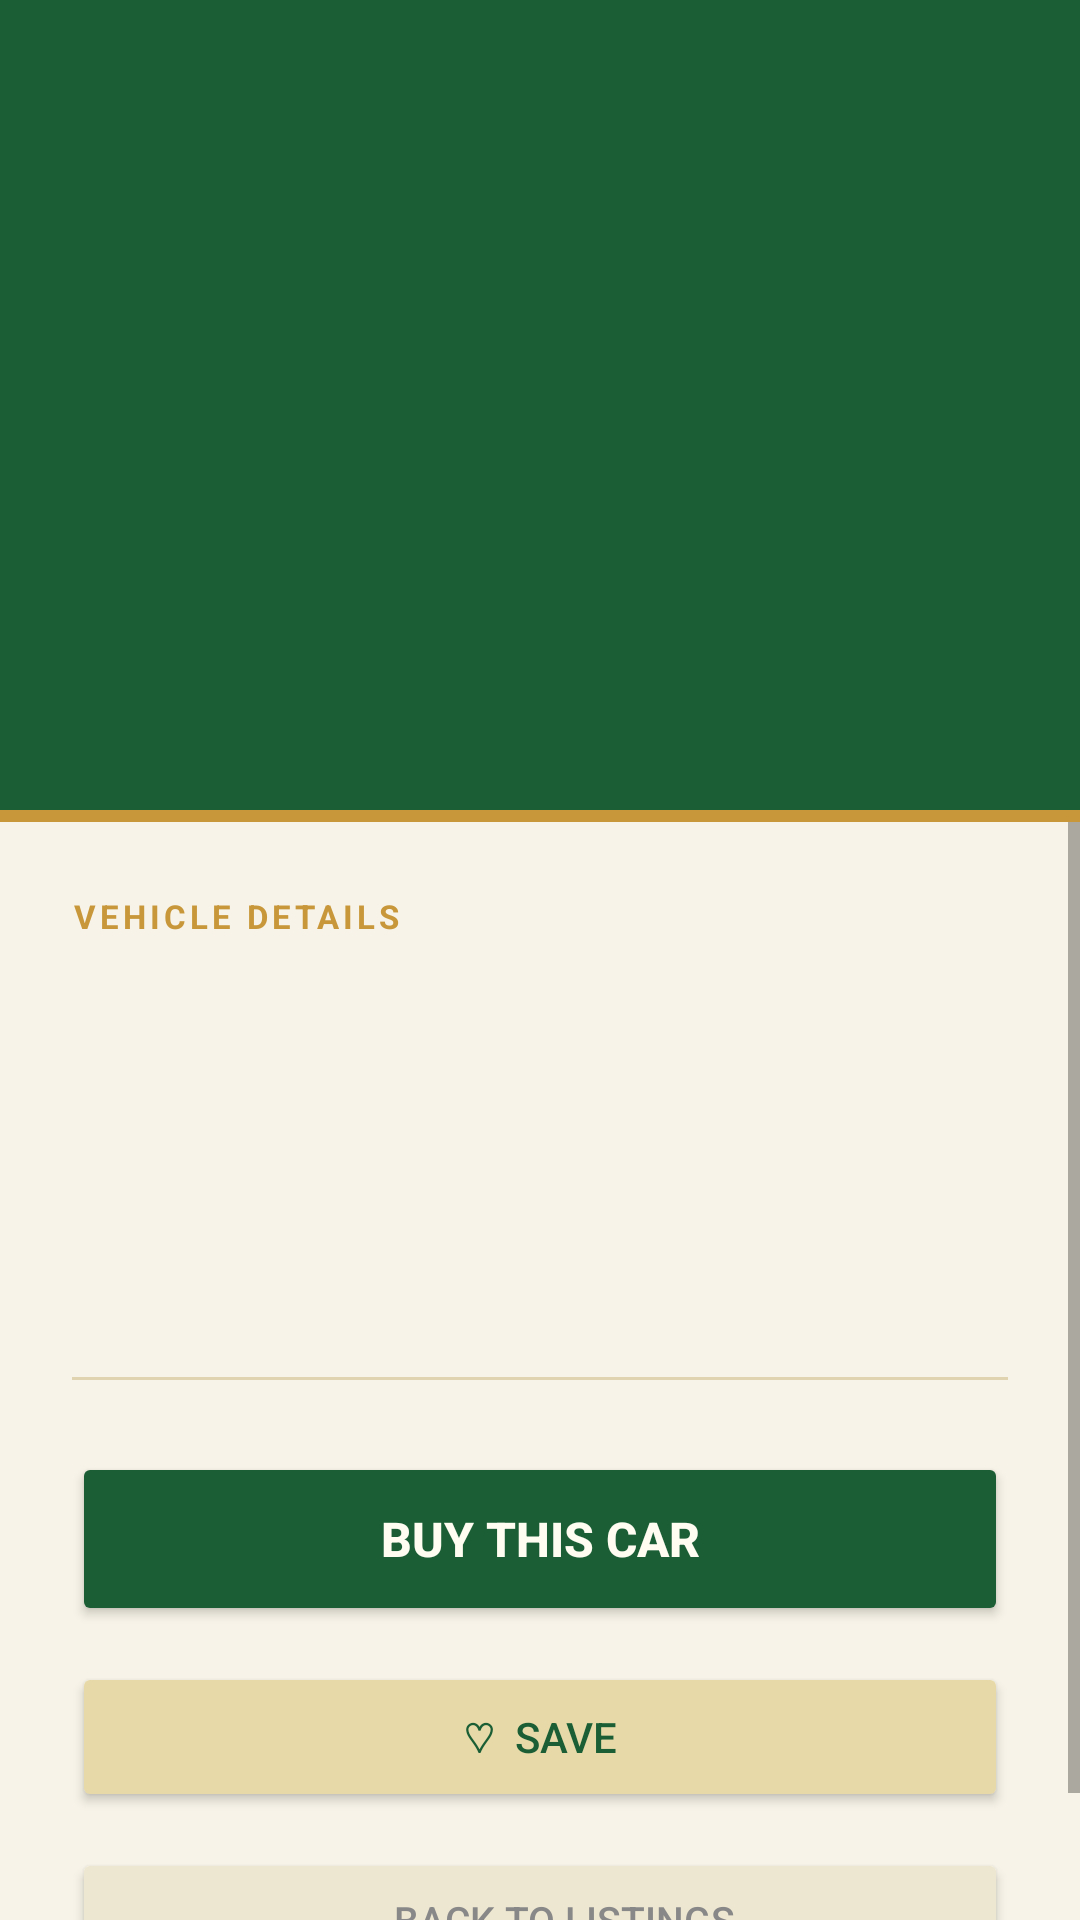

This screen was rendered from an Android layout file. Write that file and the resources it references.
<!-- AndroidManifest.xml: application theme Theme.MyFirstApp -->
<!-- res/layout/activity_car_details.xml -->
<?xml version="1.0" encoding="utf-8"?>
<LinearLayout xmlns:android="http://schemas.android.com/apk/res/android"
    android:layout_width="match_parent" android:layout_height="match_parent"
    android:orientation="vertical" android:background="#F7F3E8">

    <androidx.viewpager2.widget.ViewPager2
        android:id="@+id/viewPagerImages"
        android:layout_width="match_parent" android:layout_height="270dp"
        android:background="#1B5E35"/>

    <View android:layout_width="match_parent" android:layout_height="4dp" android:background="#C8973A"/>

    <ScrollView android:layout_width="match_parent" android:layout_height="0dp"
        android:layout_weight="1" android:background="#F7F3E8">

        <LinearLayout android:layout_width="match_parent" android:layout_height="wrap_content"
            android:orientation="vertical" android:padding="24dp">

            <TextView android:layout_width="wrap_content" android:layout_height="wrap_content"
                android:text="VEHICLE DETAILS" android:textSize="11sp" android:textStyle="bold"
                android:letterSpacing="0.12" android:textColor="#C8973A"
                android:layout_marginBottom="10dp"/>

            <TextView android:id="@+id/txtDetailTitle"
                android:layout_width="match_parent" android:layout_height="wrap_content"
                android:textSize="23sp" android:textStyle="bold"
                android:textColor="#0F3520" android:fontFamily="serif"
                android:lineSpacingMultiplier="1.2" android:layout_marginBottom="10dp"/>

            <TextView android:id="@+id/txtDetailLocation"
                android:layout_width="match_parent" android:layout_height="wrap_content"
                android:textSize="14sp" android:textColor="#5A7A5A"
                android:layout_marginBottom="4dp"/>

            <TextView android:id="@+id/txtDetailPhone"
                android:layout_width="match_parent" android:layout_height="wrap_content"
                android:textSize="14sp" android:textColor="#5A7A5A"
                android:layout_marginBottom="10dp"/>

            <TextView android:id="@+id/txtDetailDescription"
                android:layout_width="match_parent" android:layout_height="wrap_content"
                android:textSize="14sp" android:textColor="#555555"
                android:lineSpacingMultiplier="1.5" android:layout_marginBottom="24dp"/>

            <View android:layout_width="match_parent" android:layout_height="1dp"
                android:background="#E0D4B0" android:layout_marginBottom="24dp"/>

            <Button android:id="@+id/btnBuyNow"
                android:layout_width="match_parent" android:layout_height="58dp"
                android:text="Buy This Car" android:textStyle="bold"
                android:textSize="16sp" android:textColor="#FFFCF2"
                android:backgroundTint="#1B5E35" android:layout_marginBottom="12dp"/>

            <Button android:id="@+id/btnFavorite"
                android:layout_width="match_parent" android:layout_height="50dp"
                android:text="♡  Save" android:textSize="14sp"
                android:textColor="#1B5E35" android:backgroundTint="#E8D9A8"
                android:layout_marginBottom="12dp"/>

            <Button android:id="@+id/btnBackToList"
                android:layout_width="match_parent" android:layout_height="48dp"
                android:text="← Back to Listings" android:textSize="13sp"
                android:textColor="#888888" android:backgroundTint="#EDE6D0"/>

        </LinearLayout>
    </ScrollView>
</LinearLayout>
<!-- resources referenced by this layout -->
<resources>
  <style name="Theme.MyFirstApp" parent="Theme.AppCompat.DayNight.NoActionBar">
          <item name="colorPrimary">#2196F3</item>S
          <item name="colorPrimaryDark">#1976D2</item>
          <item name="colorAccent">#03DAC6</item>
  
  
          <item name="windowActionBar">true</item>
          <item name="windowNoTitle">false</item>
      </style>
</resources>
